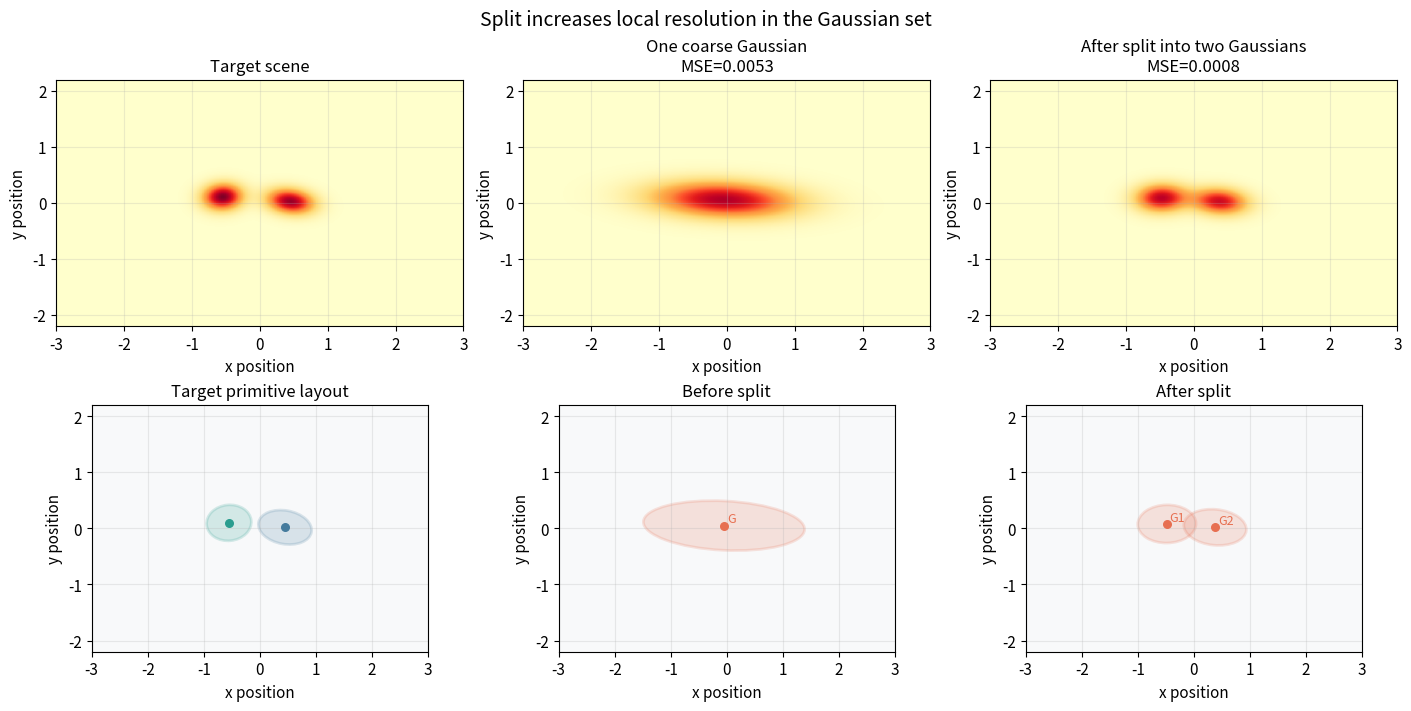
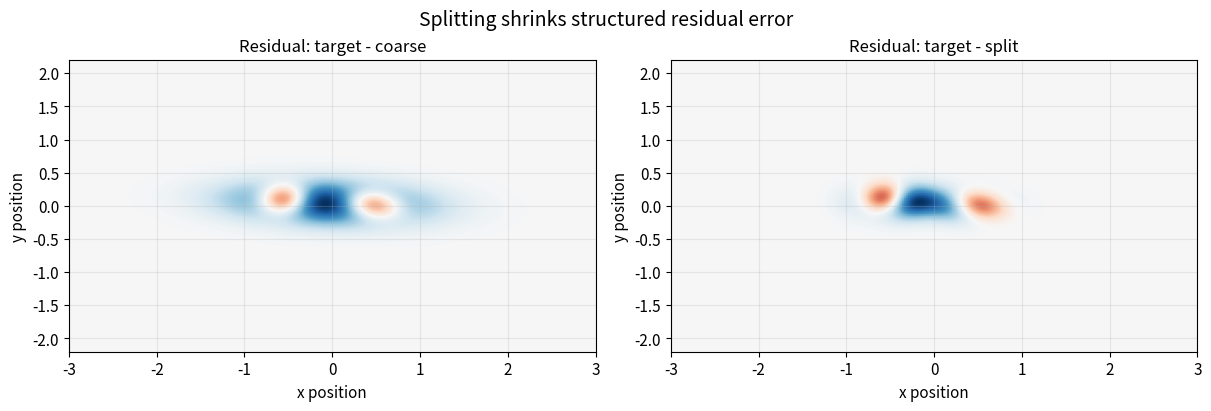
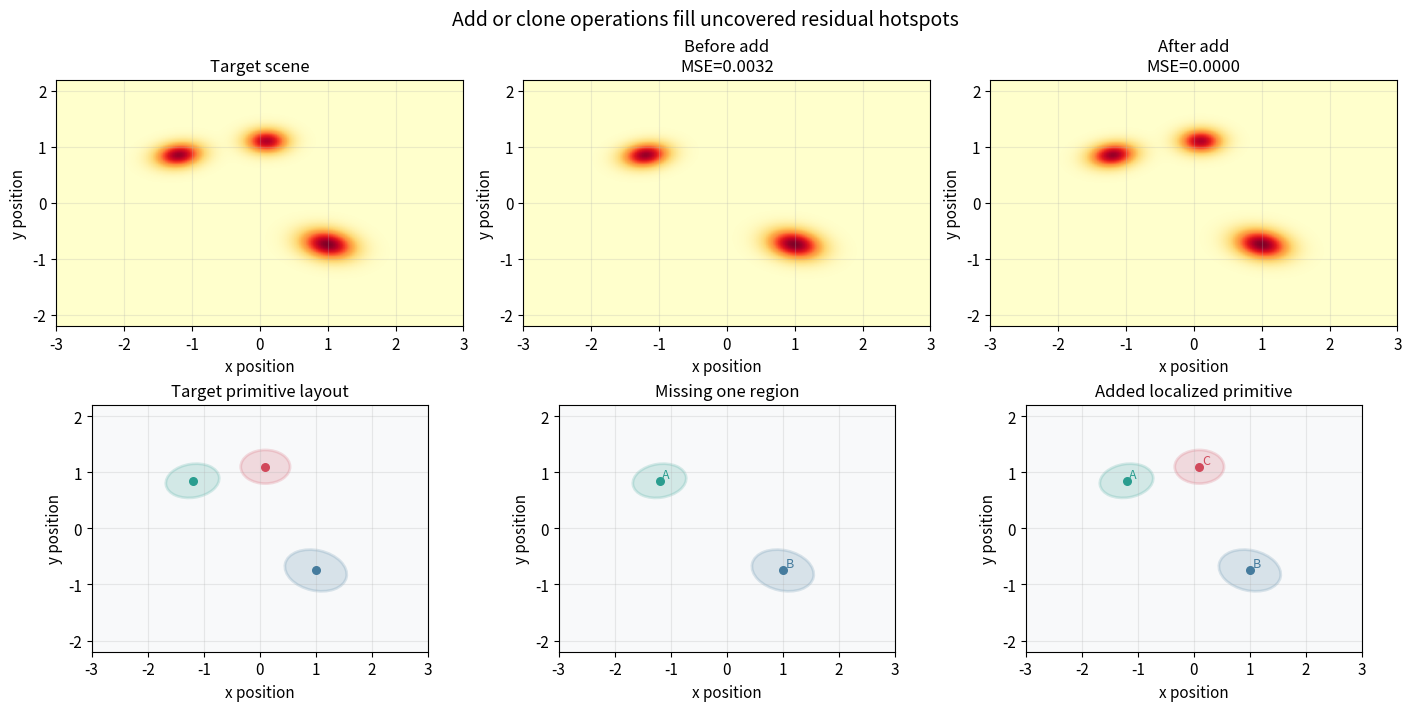
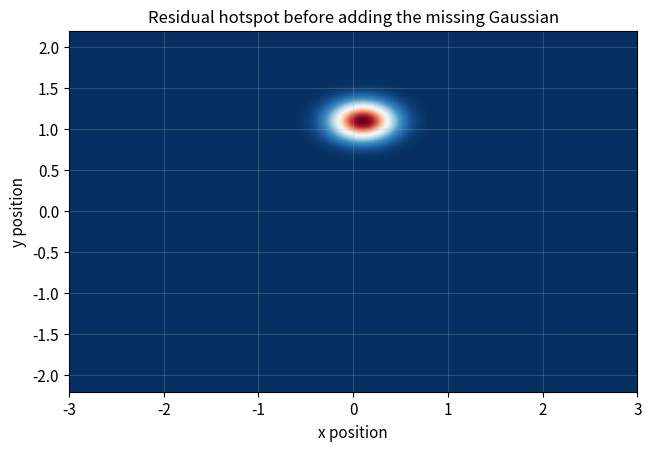
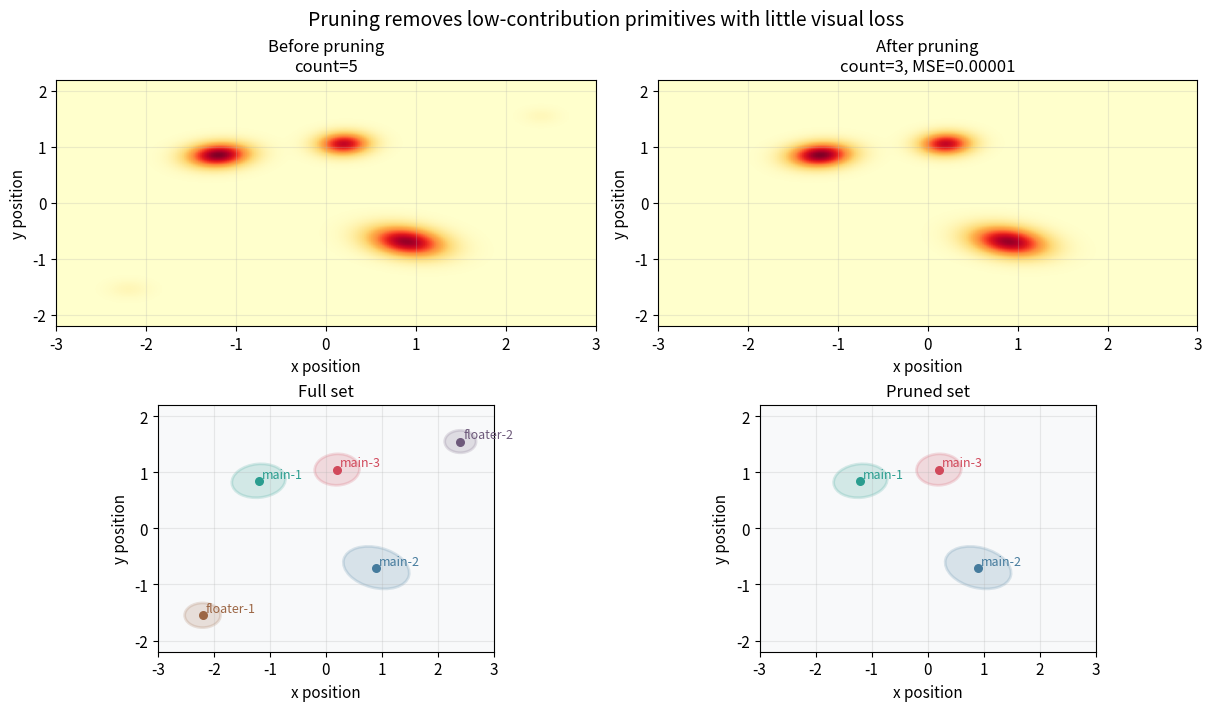
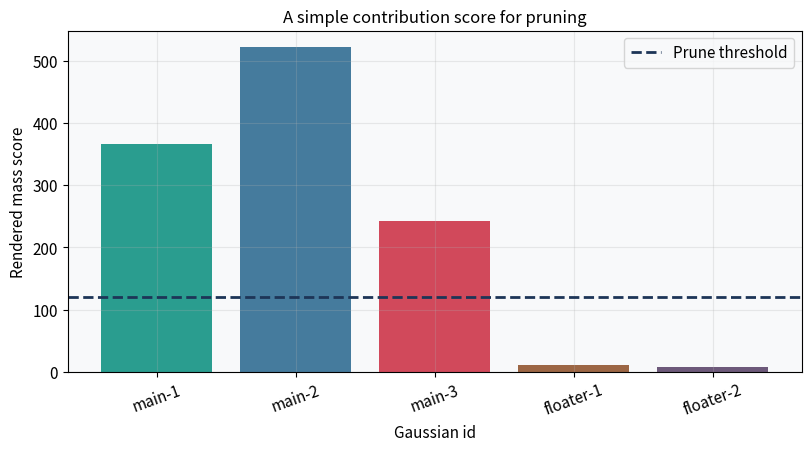
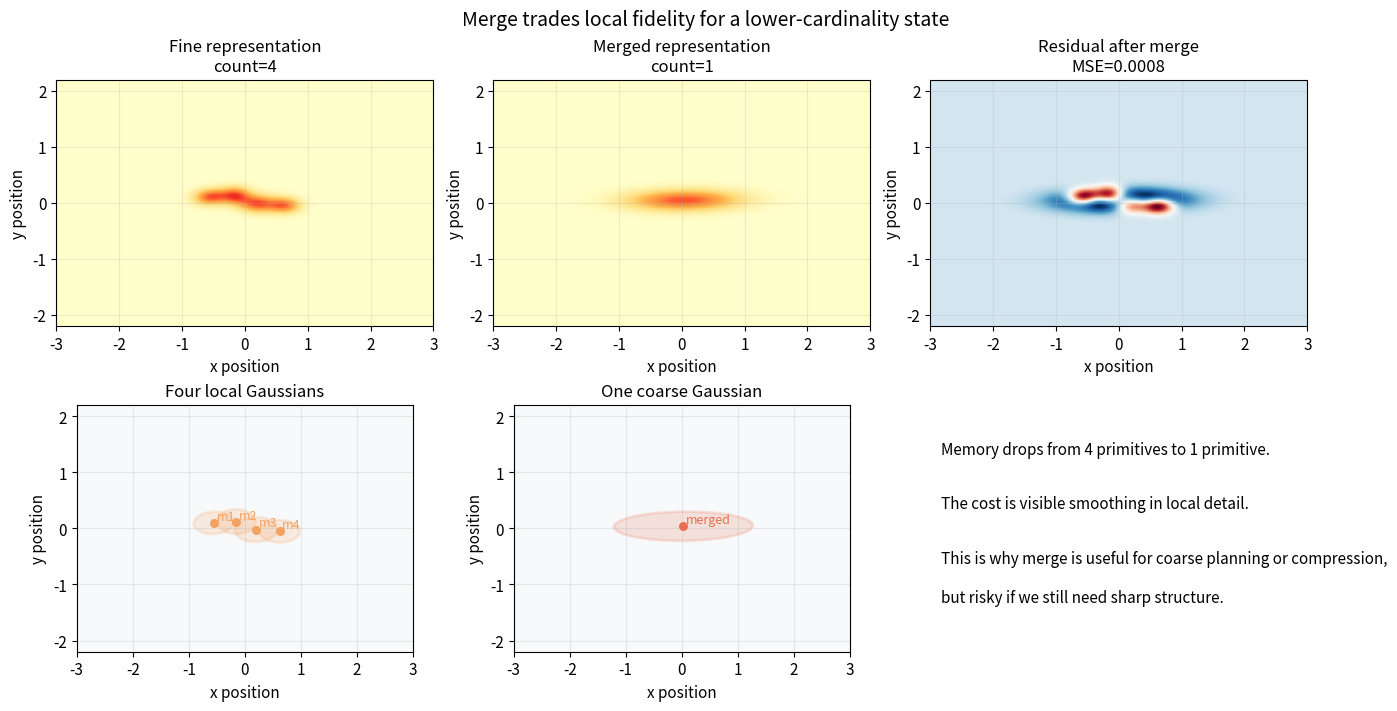
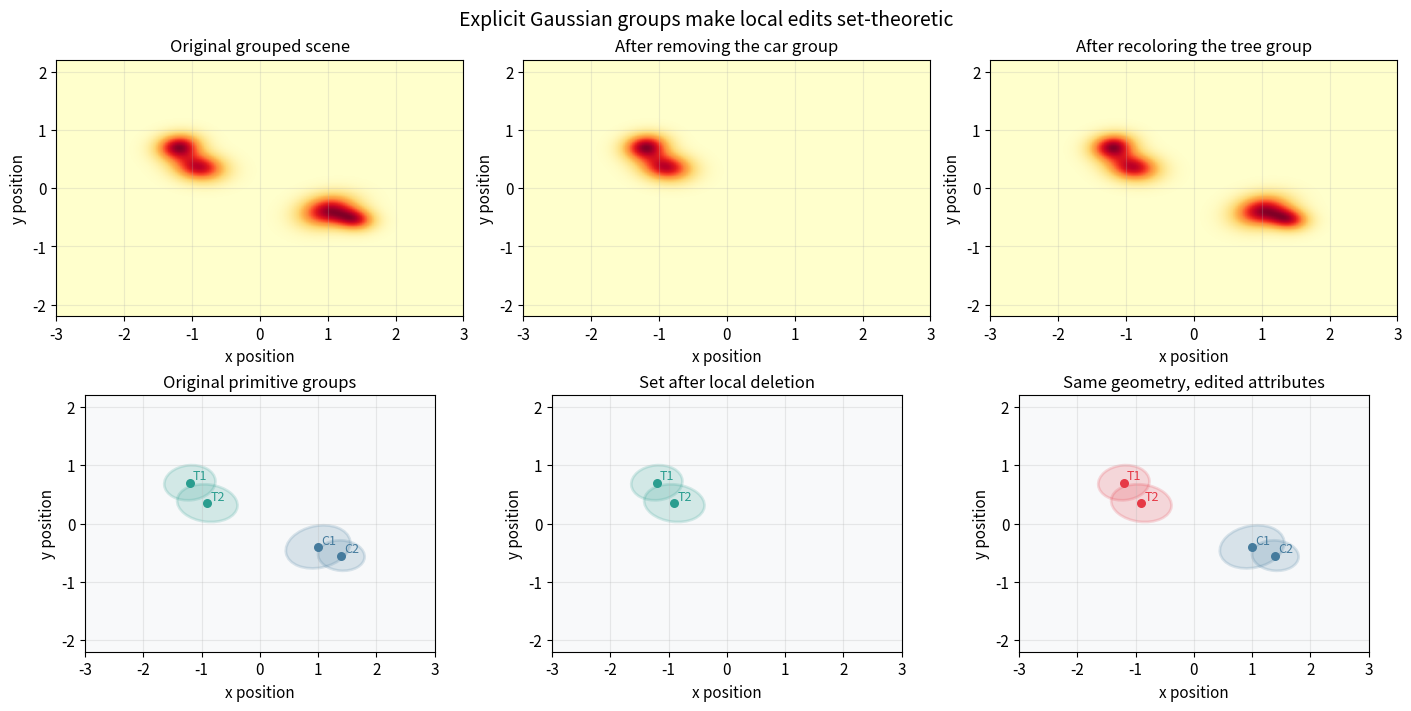

The script that saved these images, in order:
import warnings

import matplotlib.pyplot as plt
import matplotlib.patches as mpatches
import numpy as np

warnings.filterwarnings('ignore')
np.random.seed(42)
plt.rcParams.update({
    'figure.dpi': 115,
    'font.size': 11,
    'axes.titlesize': 12,
    'axes.labelsize': 11,
    'figure.facecolor': 'white',
    'axes.facecolor': '#f8f9fa',
    'axes.grid': True,
    'grid.alpha': 0.25,
})
print('Setup complete.')


X_MIN, X_MAX = -3.0, 3.0
Y_MIN, Y_MAX = -2.2, 2.2
GRID_W, GRID_H = 240, 180


def make_grid():
    xs = np.linspace(X_MIN, X_MAX, GRID_W)
    ys = np.linspace(Y_MIN, Y_MAX, GRID_H)
    xx, yy = np.meshgrid(xs, ys)
    return xx, yy


XX, YY = make_grid()


def covariance_from_axes(scale_x, scale_y, angle_rad):
    rot = np.array([
        [np.cos(angle_rad), -np.sin(angle_rad)],
        [np.sin(angle_rad),  np.cos(angle_rad)],
    ])
    scales = np.diag([scale_x ** 2, scale_y ** 2])
    return rot @ scales @ rot.T


def gaussian_density(mean, cov, amplitude=1.0):
    pos = np.stack([XX - mean[0], YY - mean[1]], axis=-1)
    inv_cov = np.linalg.inv(cov)
    exponent = np.einsum('...i,ij,...j->...', pos, inv_cov, pos)
    return amplitude * np.exp(-0.5 * exponent)


def render_intensity(gaussians):
    image = np.zeros((GRID_H, GRID_W), dtype=float)
    for g in gaussians:
        cov = covariance_from_axes(g['sx'], g['sy'], g['theta'])
        image += gaussian_density(g['mean'], cov, g.get('amp', 1.0))
    return image


def plot_intensity(ax, image, title, cmap='YlOrRd', vmax=None):
    if vmax is None:
        vmax = max(1.0, float(image.max()))
    im = ax.imshow(
        image,
        extent=(X_MIN, X_MAX, Y_MIN, Y_MAX),
        origin='lower',
        cmap=cmap,
        vmin=float(image.min()) if cmap == 'RdBu_r' else 0.0,
        vmax=vmax,
        aspect='auto',
    )
    ax.set_title(title)
    ax.set_xlabel('x position')
    ax.set_ylabel('y position')
    return im


def add_ellipse(ax, mean, sx, sy, theta, color, label=None, alpha=0.18):
    ell = mpatches.Ellipse(
        xy=mean,
        width=4.0 * sx,
        height=4.0 * sy,
        angle=np.degrees(theta),
        facecolor=color,
        edgecolor=color,
        linewidth=2,
        alpha=alpha,
        label=label,
    )
    ax.add_patch(ell)
    ax.scatter([mean[0]], [mean[1]], color=color, s=30, zorder=3)


def plot_state(ax, gaussians, title, annotate_ids=False):
    for g in gaussians:
        add_ellipse(ax, g['mean'], g['sx'], g['sy'], g['theta'], g['color'], label=g.get('group'))
        if annotate_ids and 'name' in g:
            ax.text(g['mean'][0] + 0.05, g['mean'][1] + 0.05, g['name'], color=g['color'], fontsize=9)
    ax.set_xlim(X_MIN, X_MAX)
    ax.set_ylim(Y_MIN, Y_MAX)
    ax.set_aspect('equal')
    ax.set_title(title)
    ax.set_xlabel('x position')
    ax.set_ylabel('y position')


def mse(a, b):
    return float(np.mean((a - b) ** 2))


print('Helper functions ready.')


target_split = [
    {'mean': (-0.55, 0.10), 'sx': 0.20, 'sy': 0.16, 'theta': 0.10, 'amp': 1.0, 'color': '#2a9d8f'},
    {'mean': ( 0.45, 0.02), 'sx': 0.24, 'sy': 0.15, 'theta': -0.18, 'amp': 0.95, 'color': '#457b9d'},
]
coarse_one = [
    {'mean': (-0.05, 0.05), 'sx': 0.72, 'sy': 0.22, 'theta': -0.05, 'amp': 0.90, 'color': '#e76f51', 'name': 'G'},
]
split_two = [
    {'mean': (-0.48, 0.08), 'sx': 0.26, 'sy': 0.17, 'theta': 0.02, 'amp': 0.87, 'color': '#e76f51', 'name': 'G1'},
    {'mean': ( 0.38, 0.02), 'sx': 0.28, 'sy': 0.16, 'theta': -0.10, 'amp': 0.82, 'color': '#e76f51', 'name': 'G2'},
]

target_img = render_intensity(target_split)
coarse_img = render_intensity(coarse_one)
split_img = render_intensity(split_two)
residual_coarse = target_img - coarse_img
residual_split = target_img - split_img

fig, axes = plt.subplots(2, 3, figsize=(14, 7), constrained_layout=True)
plot_intensity(axes[0, 0], target_img, 'Target scene')
plot_state(axes[1, 0], target_split, 'Target primitive layout')
plot_intensity(axes[0, 1], coarse_img, f'One coarse Gaussian\nMSE={mse(target_img, coarse_img):.4f}')
plot_state(axes[1, 1], coarse_one, 'Before split', annotate_ids=True)
plot_intensity(axes[0, 2], split_img, f'After split into two Gaussians\nMSE={mse(target_img, split_img):.4f}')
plot_state(axes[1, 2], split_two, 'After split', annotate_ids=True)
fig.suptitle('Split increases local resolution in the Gaussian set', fontsize=14)
plt.show()

fig, axes = plt.subplots(1, 2, figsize=(12, 4), constrained_layout=True)
plot_intensity(axes[0], residual_coarse, 'Residual: target - coarse', cmap='RdBu_r', vmax=np.max(np.abs(residual_coarse)))
plot_intensity(axes[1], residual_split, 'Residual: target - split', cmap='RdBu_r', vmax=np.max(np.abs(residual_split)))
fig.suptitle('Splitting shrinks structured residual error', fontsize=14)
plt.show()


target_add = [
    {'mean': (-1.2, 0.85), 'sx': 0.24, 'sy': 0.15, 'theta': 0.15, 'amp': 0.95, 'color': '#2a9d8f'},
    {'mean': ( 1.0,-0.75), 'sx': 0.28, 'sy': 0.18, 'theta':-0.22, 'amp': 1.00, 'color': '#457b9d'},
    {'mean': ( 0.1, 1.10), 'sx': 0.22, 'sy': 0.15, 'theta': 0.00, 'amp': 0.90, 'color': '#d1495b'},
]
undercovered = [
    {'mean': (-1.2, 0.85), 'sx': 0.24, 'sy': 0.15, 'theta': 0.15, 'amp': 0.95, 'color': '#2a9d8f', 'name': 'A'},
    {'mean': ( 1.0,-0.75), 'sx': 0.28, 'sy': 0.18, 'theta':-0.22, 'amp': 1.00, 'color': '#457b9d', 'name': 'B'},
]
with_added = undercovered + [
    {'mean': ( 0.1, 1.10), 'sx': 0.22, 'sy': 0.15, 'theta': 0.00, 'amp': 0.90, 'color': '#d1495b', 'name': 'C'},
]

target_add_img = render_intensity(target_add)
under_img = render_intensity(undercovered)
added_img = render_intensity(with_added)
residual_add = target_add_img - under_img

fig, axes = plt.subplots(2, 3, figsize=(14, 7), constrained_layout=True)
plot_intensity(axes[0, 0], target_add_img, 'Target scene')
plot_state(axes[1, 0], target_add, 'Target primitive layout')
plot_intensity(axes[0, 1], under_img, f'Before add\nMSE={mse(target_add_img, under_img):.4f}')
plot_state(axes[1, 1], undercovered, 'Missing one region', annotate_ids=True)
plot_intensity(axes[0, 2], added_img, f'After add\nMSE={mse(target_add_img, added_img):.4f}')
plot_state(axes[1, 2], with_added, 'Added localized primitive', annotate_ids=True)
fig.suptitle('Add or clone operations fill uncovered residual hotspots', fontsize=14)
plt.show()

fig, ax = plt.subplots(figsize=(6.4, 4.4), constrained_layout=True)
plot_intensity(ax, residual_add, 'Residual hotspot before adding the missing Gaussian', cmap='RdBu_r', vmax=np.max(np.abs(residual_add)))
plt.show()


prune_scene = [
    {'mean': (-1.2, 0.85), 'sx': 0.24, 'sy': 0.15, 'theta': 0.10, 'amp': 1.00, 'color': '#2a9d8f', 'name': 'main-1'},
    {'mean': ( 0.9,-0.70), 'sx': 0.30, 'sy': 0.18, 'theta':-0.25, 'amp': 0.95, 'color': '#457b9d', 'name': 'main-2'},
    {'mean': ( 0.2, 1.05), 'sx': 0.20, 'sy': 0.14, 'theta': 0.05, 'amp': 0.85, 'color': '#d1495b', 'name': 'main-3'},
    {'mean': (-2.2,-1.55), 'sx': 0.16, 'sy': 0.11, 'theta': 0.00, 'amp': 0.06, 'color': '#9c6644', 'name': 'floater-1'},
    {'mean': ( 2.4, 1.55), 'sx': 0.14, 'sy': 0.10, 'theta': 0.00, 'amp': 0.05, 'color': '#6d597a', 'name': 'floater-2'},
]

def gaussian_mass(g):
    img = render_intensity([g])
    return float(img.sum())

masses = np.array([gaussian_mass(g) for g in prune_scene])
keep_mask = masses >= 120.0
pruned_scene = [g for g, keep in zip(prune_scene, keep_mask) if keep]
prune_full_img = render_intensity(prune_scene)
prune_pruned_img = render_intensity(pruned_scene)

fig, axes = plt.subplots(2, 2, figsize=(12, 7), constrained_layout=True)
plot_intensity(axes[0, 0], prune_full_img, f'Before pruning\ncount={len(prune_scene)}')
plot_state(axes[1, 0], prune_scene, 'Full set', annotate_ids=True)
plot_intensity(axes[0, 1], prune_pruned_img, f'After pruning\ncount={len(pruned_scene)}, MSE={mse(prune_full_img, prune_pruned_img):.5f}')
plot_state(axes[1, 1], pruned_scene, 'Pruned set', annotate_ids=True)
fig.suptitle('Pruning removes low-contribution primitives with little visual loss', fontsize=14)
plt.show()

fig, ax = plt.subplots(figsize=(8, 4.4), constrained_layout=True)
labels = [g['name'] for g in prune_scene]
colors = [g['color'] for g in prune_scene]
ax.bar(labels, masses, color=colors)
ax.axhline(120.0, color='#1d3557', linestyle='--', linewidth=2, label='Prune threshold')
ax.set_title('A simple contribution score for pruning')
ax.set_xlabel('Gaussian id')
ax.set_ylabel('Rendered mass score')
ax.legend()
plt.xticks(rotation=20)
plt.show()


fine_cluster = [
    {'mean': (-0.55, 0.10), 'sx': 0.18, 'sy': 0.10, 'theta': 0.05, 'amp': 0.60, 'color': '#f4a261', 'name': 'm1'},
    {'mean': (-0.15, 0.12), 'sx': 0.17, 'sy': 0.11, 'theta':-0.02, 'amp': 0.62, 'color': '#f4a261', 'name': 'm2'},
    {'mean': ( 0.20,-0.02), 'sx': 0.19, 'sy': 0.11, 'theta': 0.03, 'amp': 0.58, 'color': '#f4a261', 'name': 'm3'},
    {'mean': ( 0.62,-0.05), 'sx': 0.18, 'sy': 0.10, 'theta': 0.00, 'amp': 0.56, 'color': '#f4a261', 'name': 'm4'},
]
merged_one = [
    {'mean': (0.03, 0.04), 'sx': 0.62, 'sy': 0.13, 'theta': 0.01, 'amp': 0.62, 'color': '#e76f51', 'name': 'merged'},
]
fine_img = render_intensity(fine_cluster)
merged_img = render_intensity(merged_one)
merge_residual = fine_img - merged_img

fig, axes = plt.subplots(2, 3, figsize=(14, 7), constrained_layout=True)
plot_intensity(axes[0, 0], fine_img, f'Fine representation\ncount={len(fine_cluster)}')
plot_state(axes[1, 0], fine_cluster, 'Four local Gaussians', annotate_ids=True)
plot_intensity(axes[0, 1], merged_img, f'Merged representation\ncount={len(merged_one)}')
plot_state(axes[1, 1], merged_one, 'One coarse Gaussian', annotate_ids=True)
plot_intensity(axes[0, 2], merge_residual, f'Residual after merge\nMSE={mse(fine_img, merged_img):.4f}', cmap='RdBu_r', vmax=np.max(np.abs(merge_residual)))
axes[1, 2].axis('off')
axes[1, 2].text(0.03, 0.80, 'Memory drops from 4 primitives to 1 primitive.', fontsize=11)
axes[1, 2].text(0.03, 0.58, 'The cost is visible smoothing in local detail.', fontsize=11)
axes[1, 2].text(0.03, 0.36, 'This is why merge is useful for coarse planning or compression,', fontsize=11)
axes[1, 2].text(0.03, 0.20, 'but risky if we still need sharp structure.', fontsize=11)
fig.suptitle('Merge trades local fidelity for a lower-cardinality state', fontsize=14)
plt.show()


editable_scene = [
    {'mean': (-1.2, 0.70), 'sx': 0.22, 'sy': 0.15, 'theta': 0.10, 'amp': 0.95, 'color': '#2a9d8f', 'group': 'tree', 'name': 'T1'},
    {'mean': (-0.9, 0.35), 'sx': 0.26, 'sy': 0.16, 'theta':-0.12, 'amp': 0.88, 'color': '#2a9d8f', 'group': 'tree', 'name': 'T2'},
    {'mean': ( 1.0,-0.40), 'sx': 0.28, 'sy': 0.18, 'theta': 0.20, 'amp': 0.92, 'color': '#457b9d', 'group': 'car',  'name': 'C1'},
    {'mean': ( 1.4,-0.55), 'sx': 0.20, 'sy': 0.13, 'theta':-0.08, 'amp': 0.76, 'color': '#457b9d', 'group': 'car',  'name': 'C2'},
]
removed_car_scene = [g for g in editable_scene if g['group'] != 'car']
recolor_tree_scene = [
    {**g, 'color': '#e63946'} if g['group'] == 'tree' else g
    for g in editable_scene
]

editable_img = render_intensity(editable_scene)
removed_img = render_intensity(removed_car_scene)
recolor_img = render_intensity(recolor_tree_scene)

fig, axes = plt.subplots(2, 3, figsize=(14, 7), constrained_layout=True)
plot_intensity(axes[0, 0], editable_img, 'Original grouped scene')
plot_state(axes[1, 0], editable_scene, 'Original primitive groups', annotate_ids=True)
plot_intensity(axes[0, 1], removed_img, 'After removing the car group')
plot_state(axes[1, 1], removed_car_scene, 'Set after local deletion', annotate_ids=True)
plot_intensity(axes[0, 2], recolor_img, 'After recoloring the tree group')
plot_state(axes[1, 2], recolor_tree_scene, 'Same geometry, edited attributes', annotate_ids=True)
fig.suptitle('Explicit Gaussian groups make local edits set-theoretic', fontsize=14)
plt.show()
